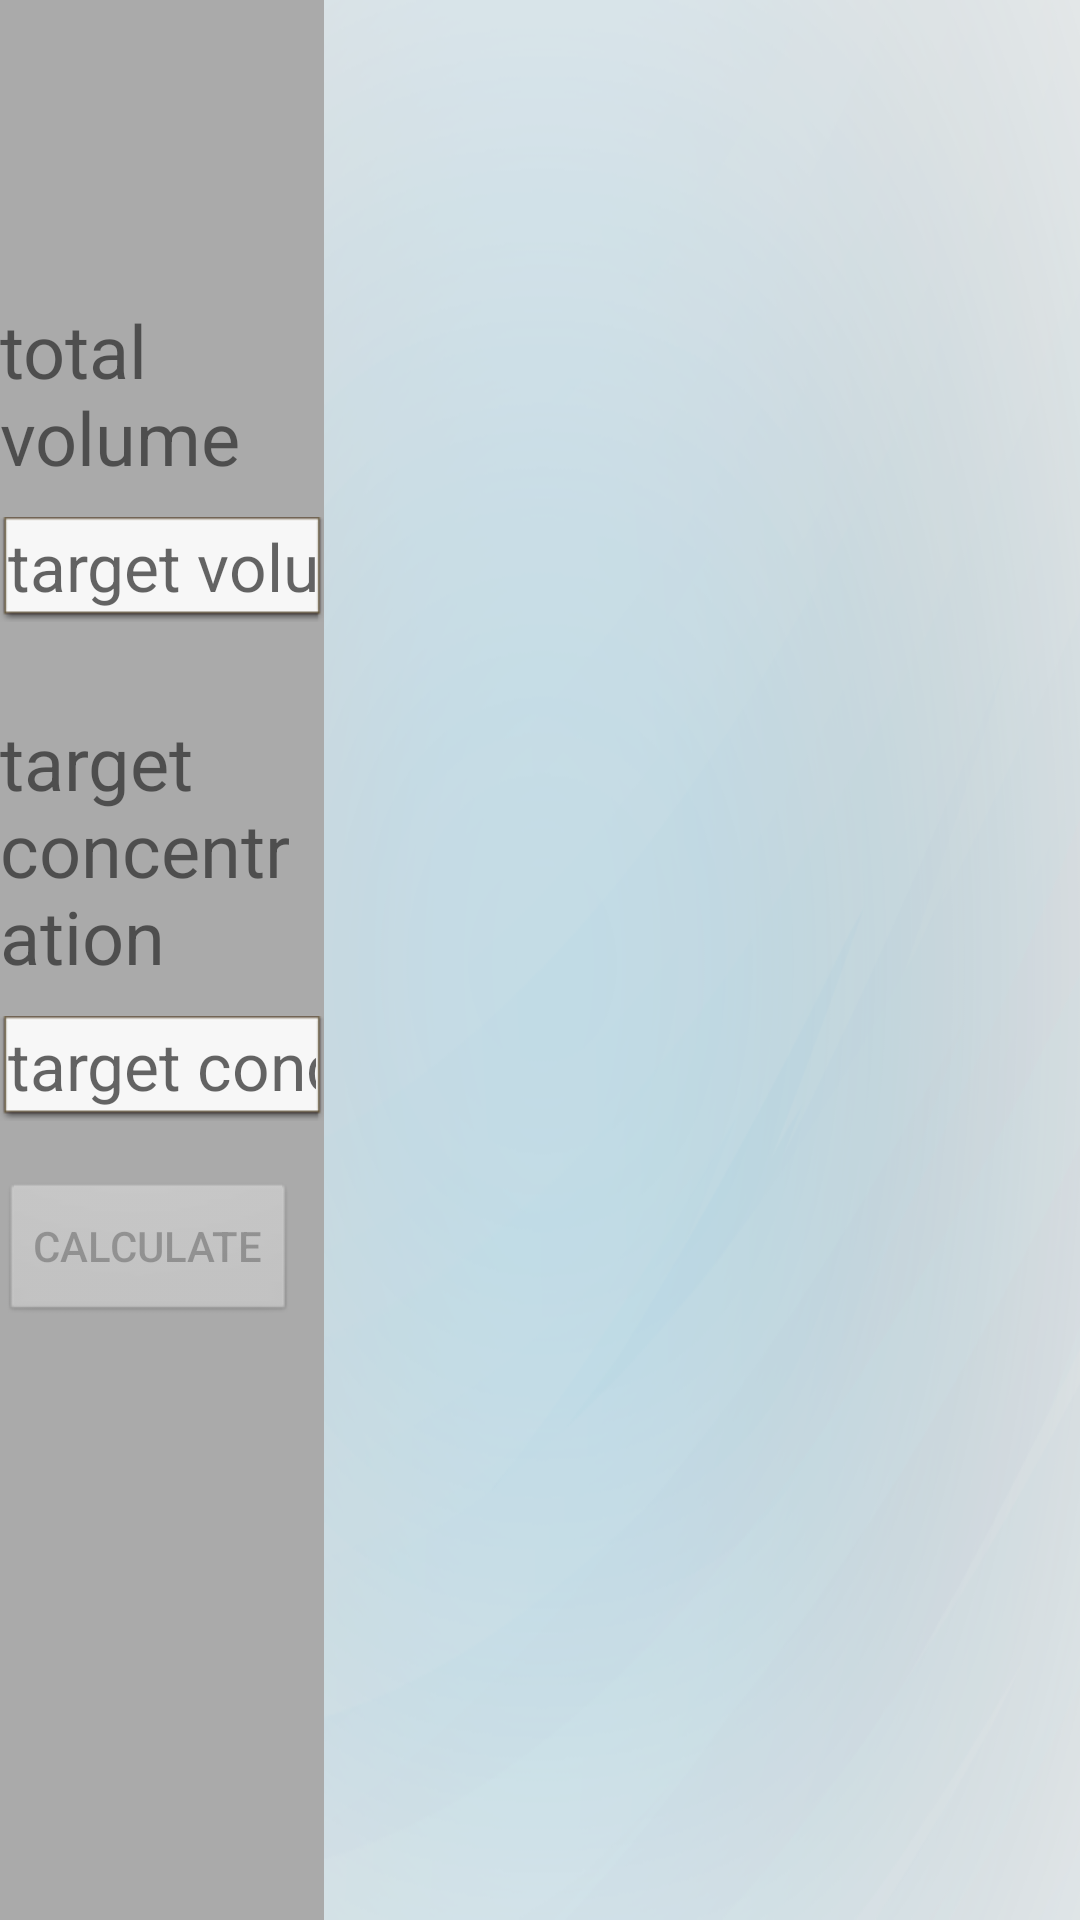

Here is an Android app screen rendered from its layout file. Give the layout XML and the strings, colors and styles it references.
<!-- AndroidManifest.xml: application theme AppTheme -->
<!-- res/layout/normalization_layout.xml -->
<?xml version="1.0" encoding="utf-8"?>
<LinearLayout xmlns:android="http://schemas.android.com/apk/res/android"
    xmlns:tools="http://schemas.android.com/tools"
    android:layout_width="match_parent"
    android:layout_height="match_parent"
    android:orientation="horizontal"
    android:weightSum="1"
    android:gravity="top"
    android:background="@drawable/mn_913a_ui_bg" >
    
<LinearLayout
    android:id="@+id/user_setting"
    android:layout_width="match_parent"
    android:layout_height="match_parent"
    android:gravity="top"
    android:orientation="vertical"
    android:layout_weight=".7"
    android:background="@android:color/darker_gray" >
    
       <TextView
            android:id="@+id/target_volume"
            android:layout_width="wrap_content"
            android:layout_height="wrap_content"
            android:layout_marginTop="100dp"
            android:textSize="12pt"
            android:text="total volume" />

       <EditText
            android:id="@+id/editText_volume"
            android:layout_width="wrap_content"
            android:layout_height="wrap_content"
            android:background="@android:drawable/editbox_dropdown_light_frame"
            android:ems="10"
            android:enabled="true"
            android:imeOptions="actionDone"
            android:inputType="numberDecimal"
            android:hint="target volume"
            android:singleLine="true"
            android:textAppearance="?android:attr/textAppearanceLarge"
            android:textColor="#FF0000FF"
            android:layout_marginTop="10dp" >
            
       </EditText>

        <TextView
            android:id="@+id/target_conc"
            android:layout_width="wrap_content"
            android:layout_height="wrap_content"
            android:layout_marginTop="30dp"
            android:textSize="12pt"
            android:text="target concentration" />

       <EditText
            android:id="@+id/editText_conc"
            android:layout_width="wrap_content"
            android:layout_height="wrap_content"
            android:background="@android:drawable/editbox_dropdown_light_frame"
            android:ems="10"
            android:enabled="true"
            android:imeOptions="actionDone"
            android:inputType="numberDecimal"
            android:hint="target concentration"
            android:singleLine="true"
            android:textAppearance="?android:attr/textAppearanceLarge"
            android:textColor="#FF0000FF"
            android:layout_marginTop="10dp" >
            
       </EditText>

       <Button
           android:id="@+id/button1"
           android:layout_width="wrap_content"
           android:layout_height="wrap_content"
           android:layout_marginTop="20dp"
           android:text="Calculate"
           android:background="@android:drawable/btn_default"
           android:onClick="Calculate"
           android:enabled="false" />

</LinearLayout>

<LinearLayout
    android:id="@+id/measure_result_Layout"
    android:layout_width="match_parent"
    android:layout_height="match_parent"
    android:gravity="top"
    android:orientation="vertical"
    android:layout_weight=".3" >

</LinearLayout>

</LinearLayout>
<!-- resources referenced by this layout -->
<resources>
  <!-- drawable mn_913a_ui_bg: png bitmap (drawable-xhdpi, 142246 bytes) -->
  <style name="AppTheme" parent="AppBaseTheme">
          
          <item name="windowNoTitle">true</item>
          <item name="windowActionBar">false</item>
          <item name="android:windowFullscreen">true</item> 
      </style>
  <style name="AppBaseTheme" parent="Theme.AppCompat.Light">
          
      </style>
</resources>
